2-way image classification set "images" from GitHub (christatsao/ocelot); label vocabulary: cell, tissue.

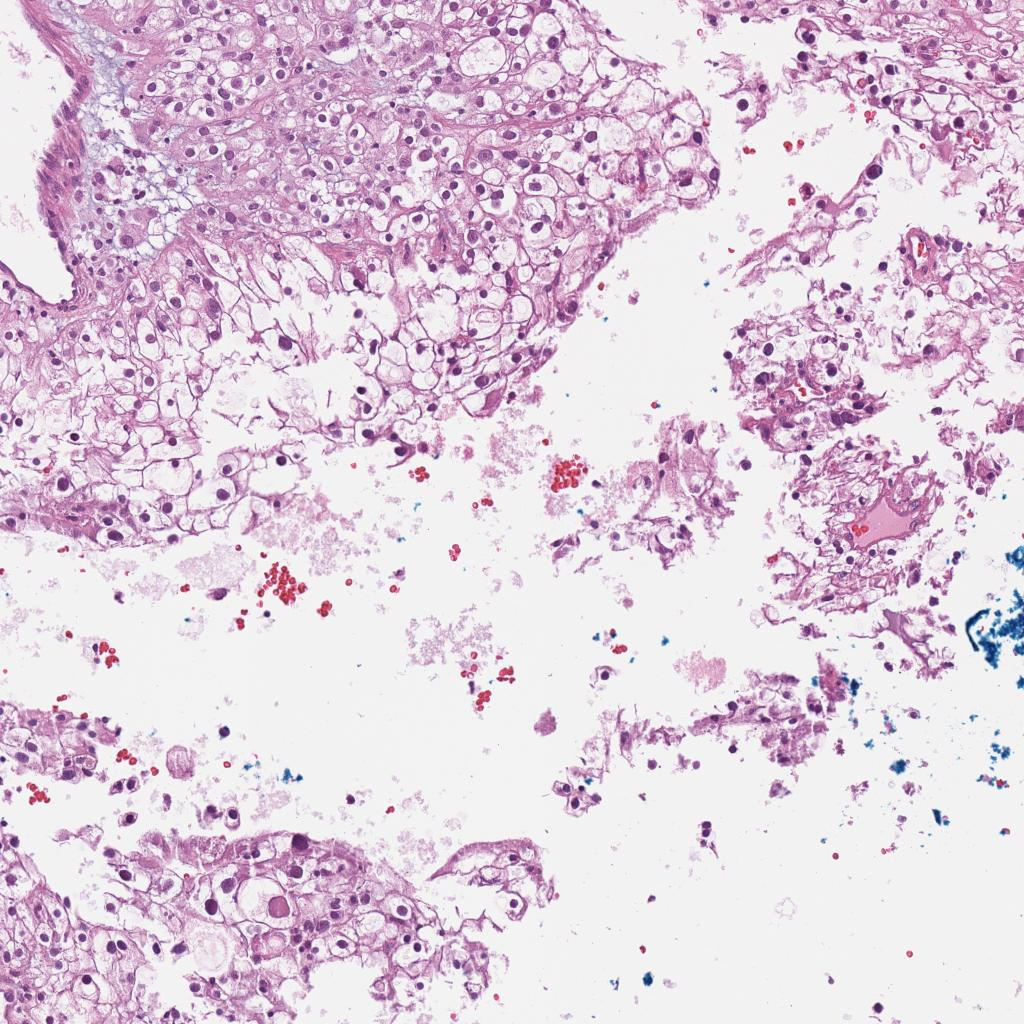
Label: tissue

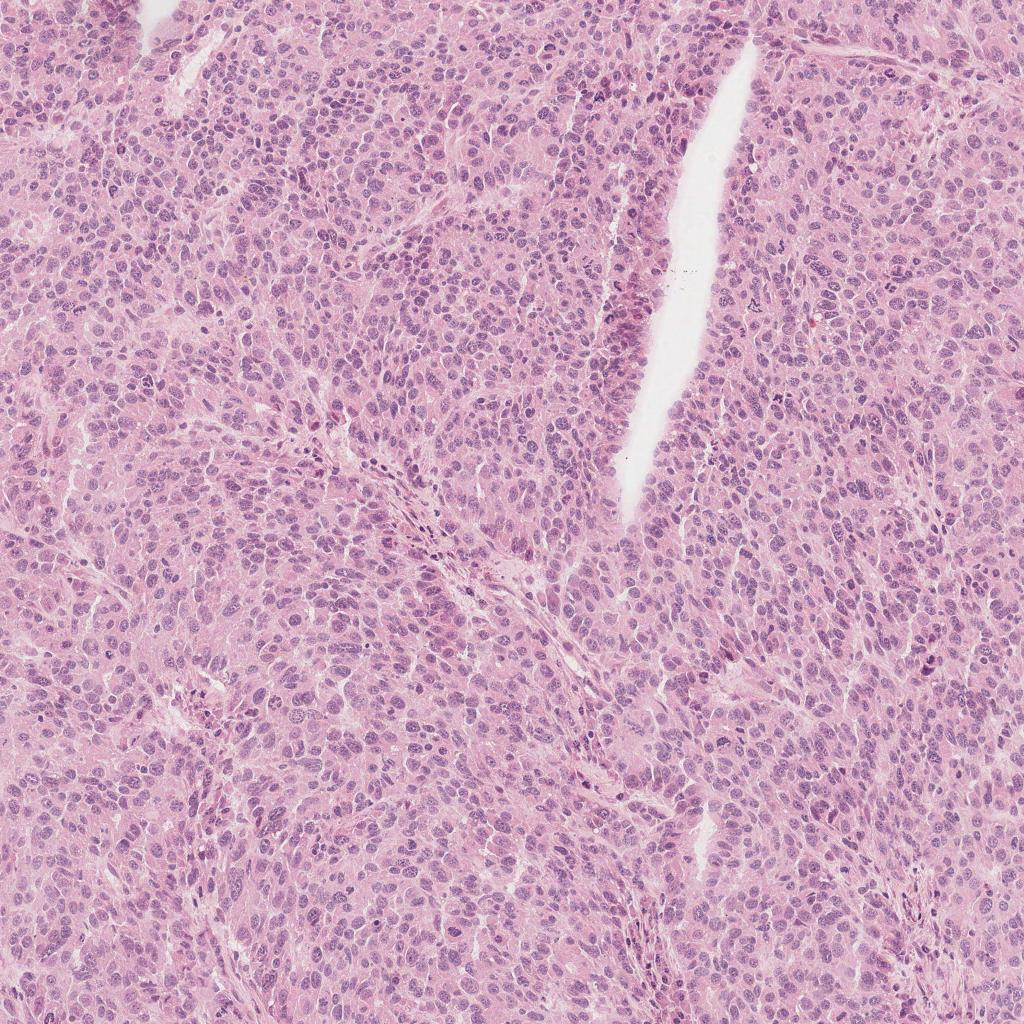
Label: tissue

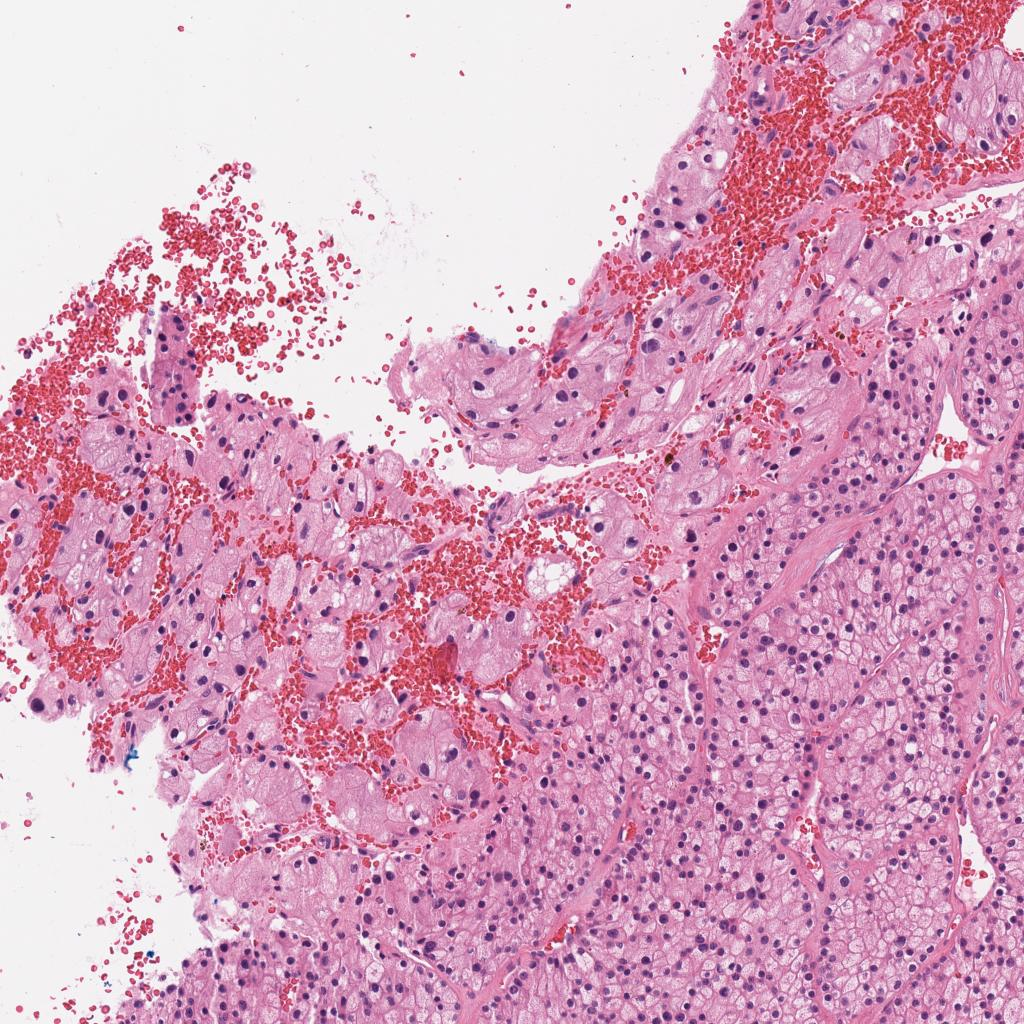
Label: tissue

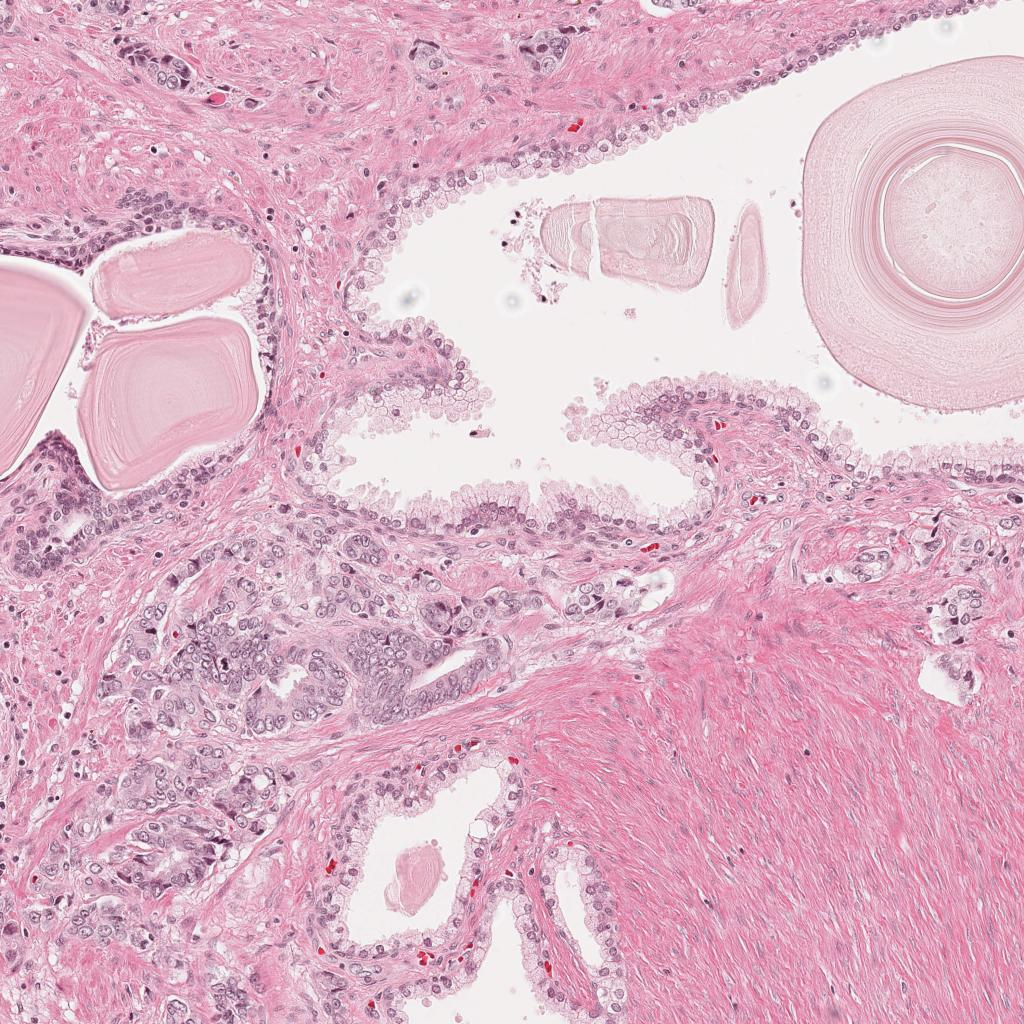
Label: tissue

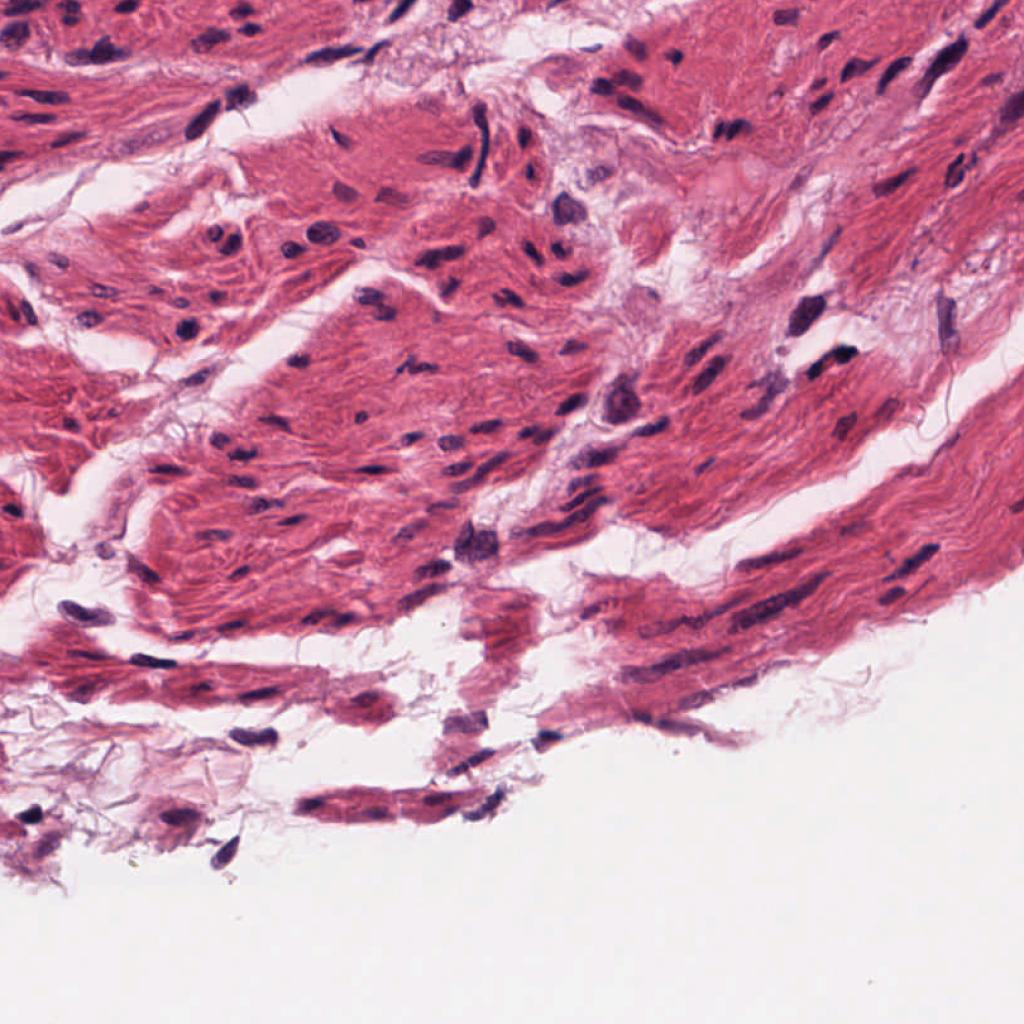
Label: cell

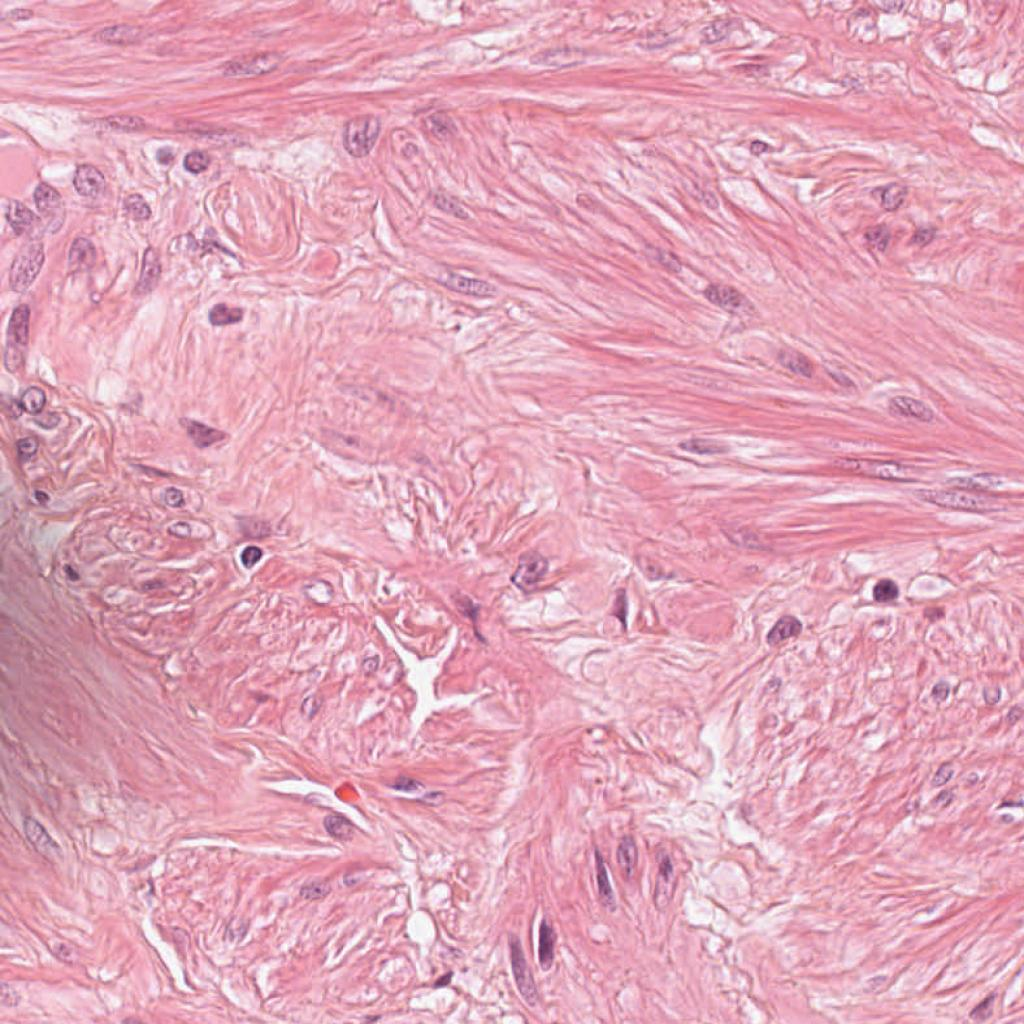
Label: cell
